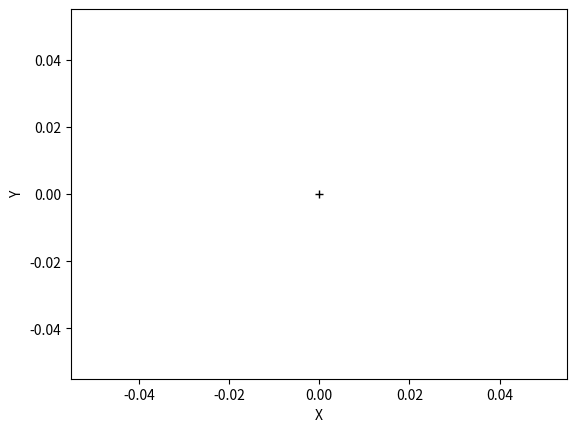

Here is the Python script that generated this plot:
import matplotlib.pyplot as plt

def punto_de_mira():
    plt.plot([0], [0], 'k+')
    plt.ylabel('Y')
    plt.xlabel('X')
    plt.show()
    print("Hola Punto de mira")

if __name__ == '__main__':
    punto_de_mira()
